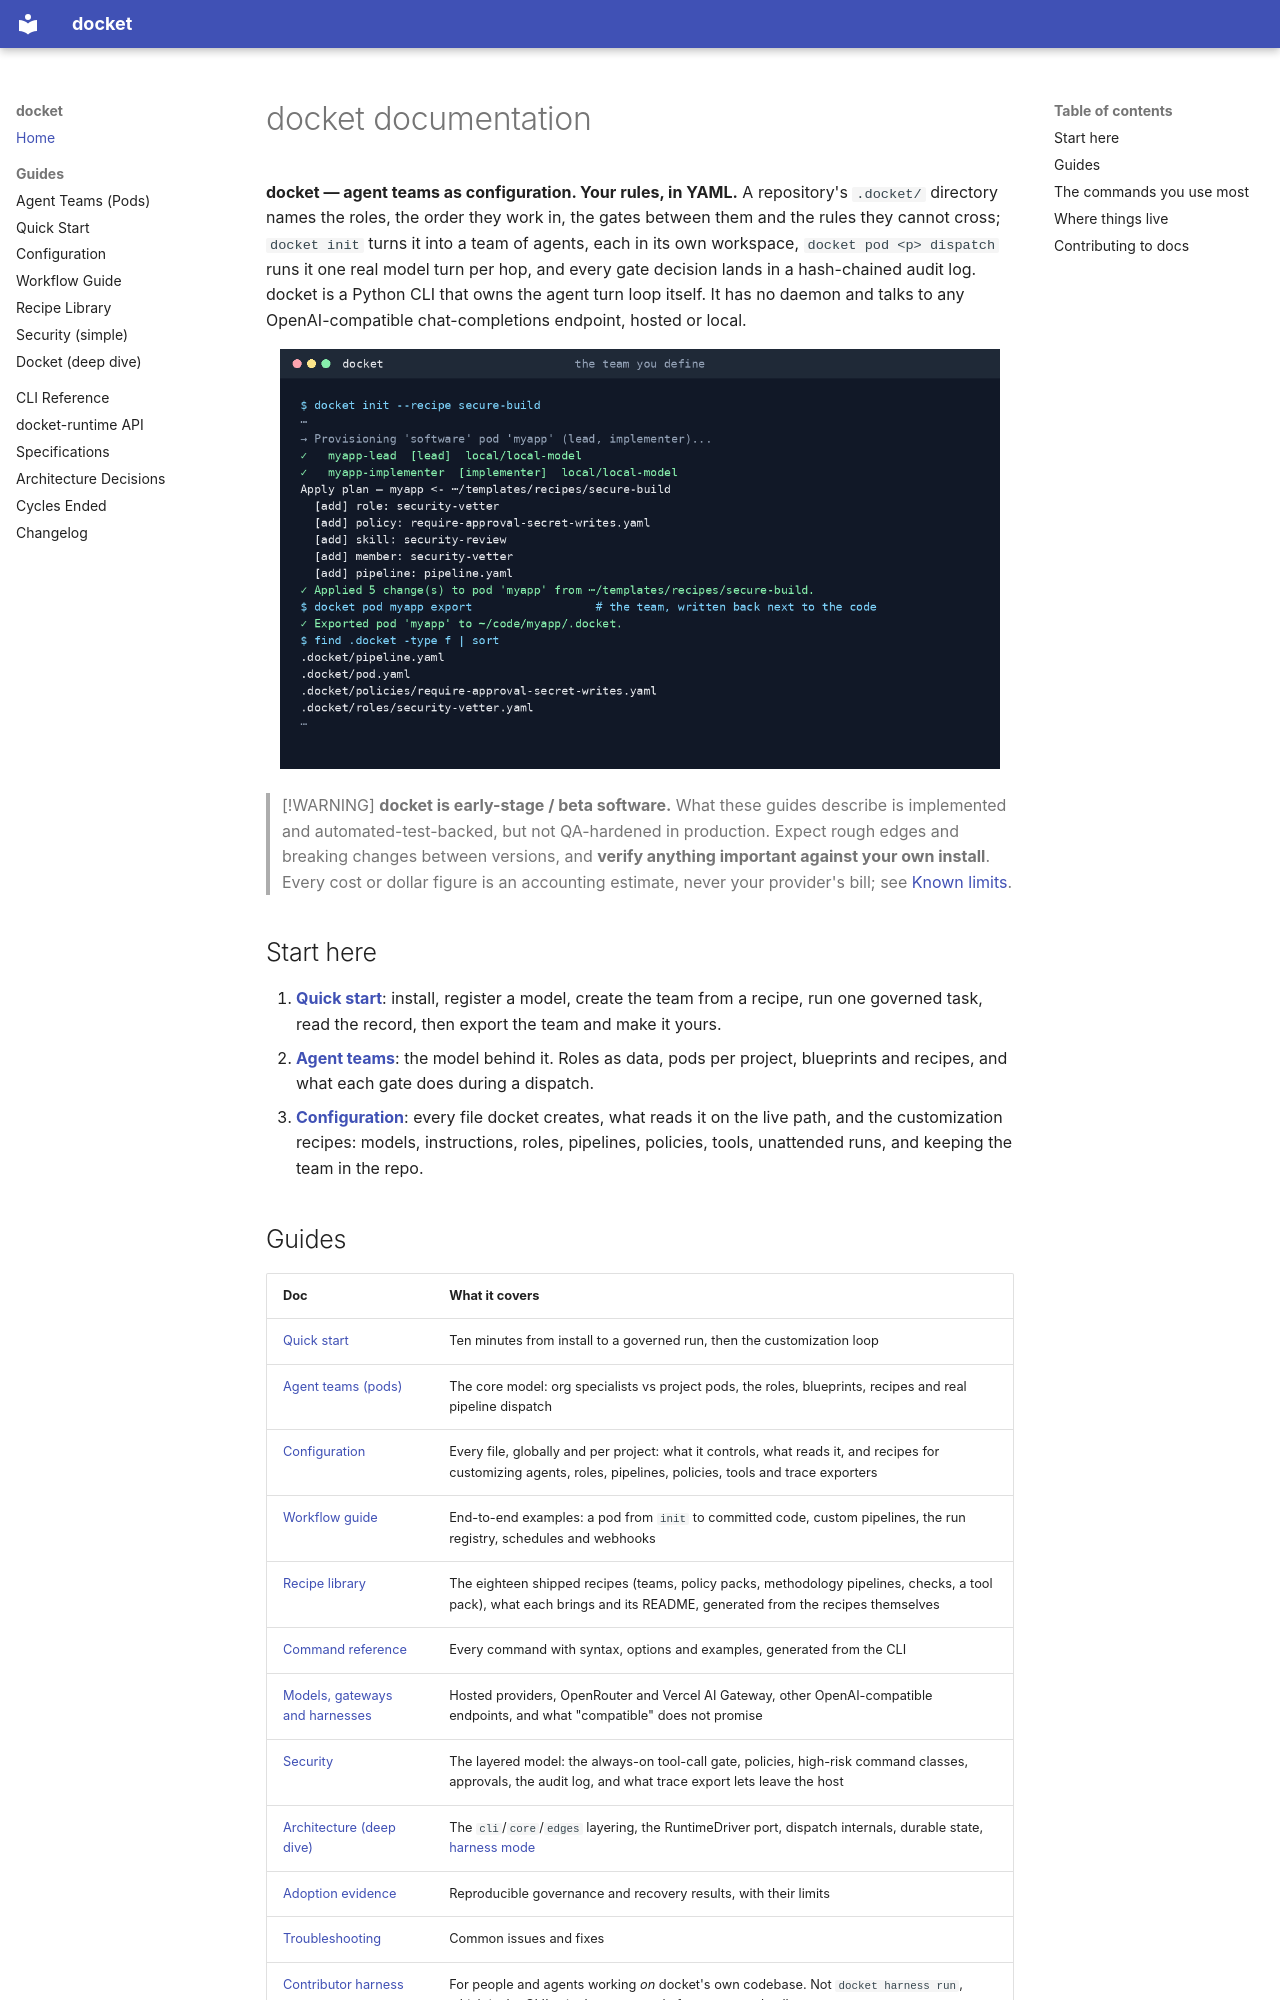

repository: yielab/docket · page: index.html · generator: mkdocs

# docket documentation

**docket — agent teams as configuration. Your rules, in YAML.** A repository's `.docket/`
directory names the roles, the order they work in, the gates between them and the rules they
cannot cross; `docket init` turns it into a team of agents, each in its own workspace, `docket pod <p> dispatch`
runs it one real model turn per hop, and every gate decision lands in a hash-chained audit log.
docket is a Python CLI that owns the agent turn loop itself. It has no daemon and talks to any
OpenAI-compatible chat-completions endpoint, hosted or local.

<p align="center">
  <img src="assets/hero.gif" alt="Animated docket terminal journey captured from a real run against a local model: provision a pod from a recipe, validate and plan the team, dispatch a fix through Lead, Implementer and a read-only vetter with a verify gate, and verify the audit chain" width="720">
</p>

> [!WARNING]
> **docket is early-stage / beta software.** What these guides describe is implemented and
> automated-test-backed, but not QA-hardened in production. Expect rough edges and breaking
> changes between versions, and **verify anything important against your own install**. Every
> cost or dollar figure is an accounting estimate, never your provider's bill; see
> [Known limits](../README.md#known-limits).

## Start here

1. **[Quick start](QUICK-START-DOCKET.md)**: install, register a model, create the team from a
   recipe, run one governed task, read the record, then export the team and make it yours.
2. **[Agent teams](AGENT-TEAMS.md)**: the model behind it. Roles as data, pods per project,
   blueprints and recipes, and what each gate does during a dispatch.
3. **[Configuration](CONFIGURATION.md)**: every file docket creates, what reads it on the live
   path, and the customization recipes: models, instructions, roles, pipelines, policies, tools,
   unattended runs, and keeping the team in the repo.
